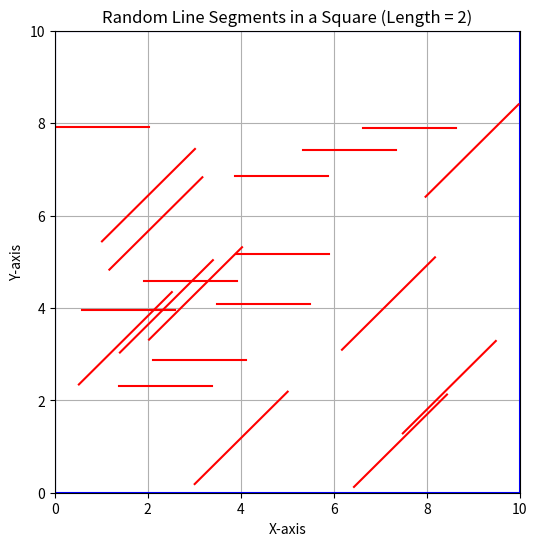

Here is the Python script that generated this plot:
import random
from collections import namedtuple
import matplotlib.pyplot as plt

# Define a Point namedtuple to represent a point in 2D space
Point = namedtuple('Point', ['x', 'y'])

# Define a namedtuple to represent a line segment with left and right endpoints
Segment = namedtuple('Segment', ['left', 'right'])

# Define an Event namedtuple to represent an event in the sweep line algorithm
Event = namedtuple('Event', ['x', 'y', 'isLeft', 'index'])

# Define the dimensions of the square
square_size = 10  # Change this to adjust the size of the square

# Function to generate a random line segment within the square with a specified length
def generate_random_line_segment(segment_length):
    x1 = random.uniform(0, square_size - segment_length)
    y1 = random.uniform(0, square_size - segment_length)
    x2 = x1 + segment_length
    y2 = y1 if random.choice([True, False]) else y1 + segment_length
    return (x1, y1, x2, y2)

    # x2 = x1 + segment_length
    # y2 = y1 if random.choice([True, False]) else y1 + segment_length
    # left = Point(x1, y1)
    # right = Point(x2, y2)
    # return Segment(left, right)

# Number of random line segments to generate
num_segments = 20  # Change this to the desired number of line segments

# Specify the desired segment length (change as needed)
segment_length = 2


# Generate random line segments with the specified length
line_segments = [generate_random_line_segment(segment_length) for _ in range(num_segments)]

# Plot the square
plt.figure(figsize=(6, 6))
plt.plot([0, square_size, square_size, 0, 0], [0, 0, square_size, square_size, 0], 'b-')

# Plot the random line segments

# Plot the random line segments
for segment in line_segments:
    x1, y1, x2, y2 = segment
    plt.plot([x1, x2], [y1, y2], 'r-', label='Line Segment')
    
# for segment in line_segments:
#     x1 = segment.left.x
#     y1 = segment.left.y
#     x2 = segment.right.x
#     y2 = segment.right.y
#     plt.plot([x1, x2], [y1, y2], 'r-')

plt.xlabel('X-axis')
plt.ylabel('Y-axis')
plt.title(f'Random Line Segments in a Square (Length = {segment_length})')
plt.xlim(0, square_size)
plt.ylim(0, square_size)
plt.grid(True)
plt.show()
